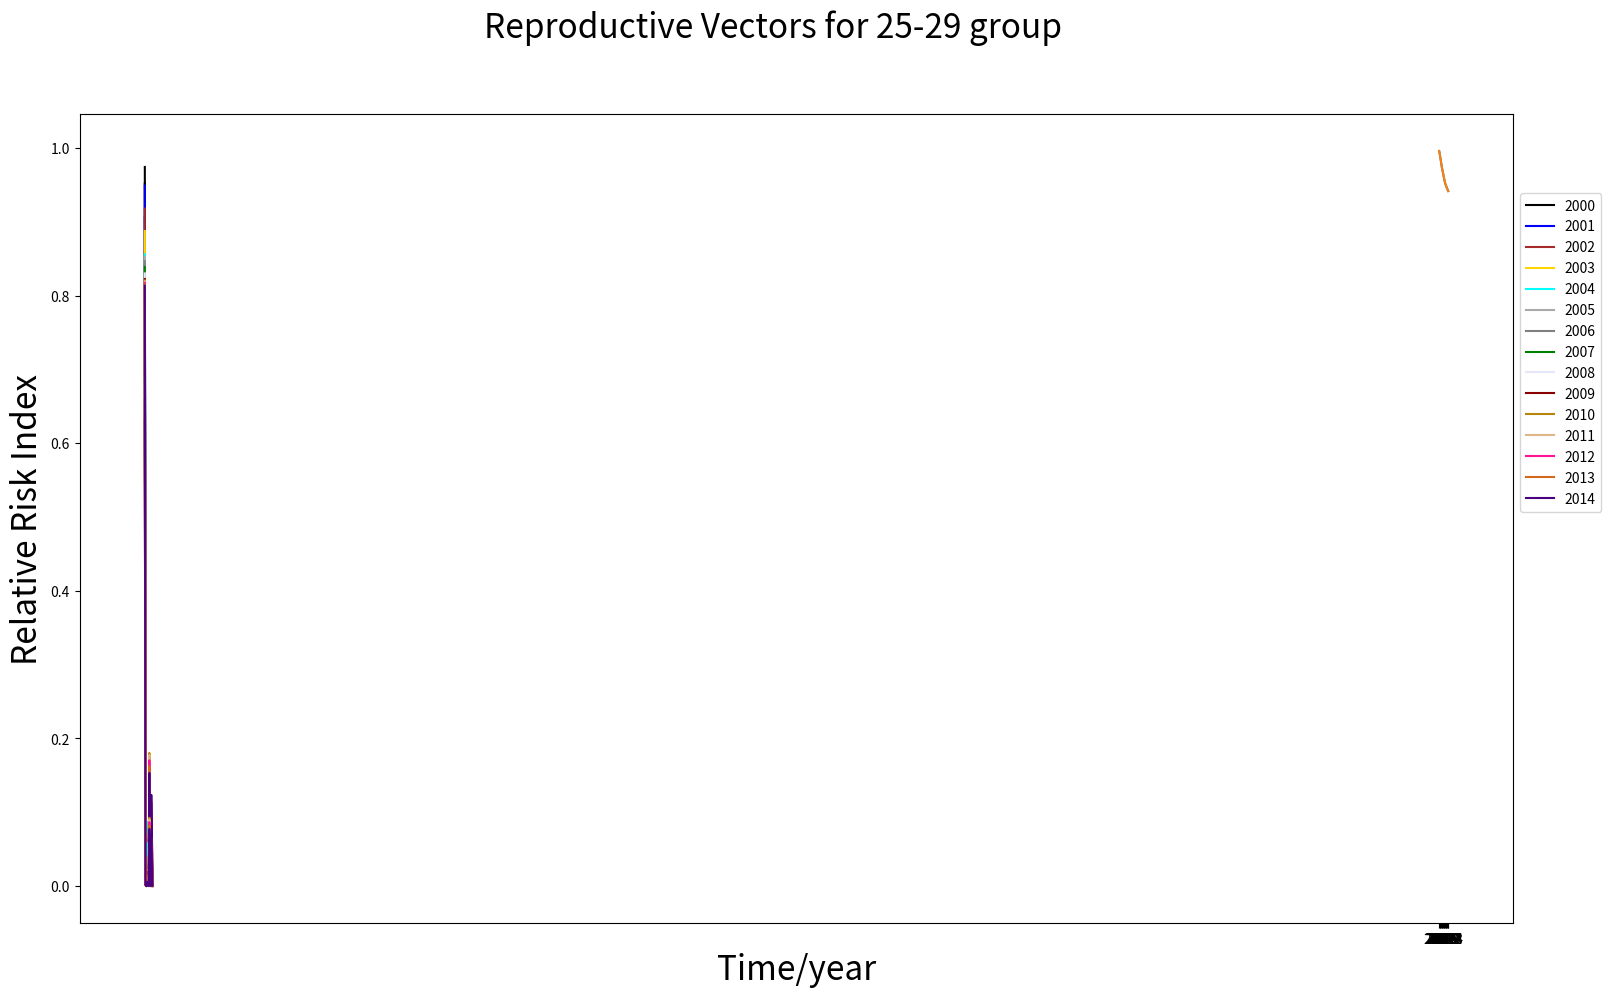

Generate this figure with matplotlib:
""" EEB C219B Project Code Version 2.0
    The Effects of Reproductive Behaviors on the Incidence of
    Female Breast Cancer in China
"""

import numpy as np
import scipy as sp
from scipy.stats import norm
import matplotlib
import matplotlib.pyplot as plt


# Colors for graphing
color = ['black', 'blue', 'brown', 'gold', 'cyan', 'darkgray',
         'gray', 'green', 'lavender','darkred','darkgoldenrod',
         'burlywood', 'deeppink', 'chocolate', 'indigo','darkorange',
         'lime']
# Problem setup
#------------------------------------------------------------------------------

# The probability vector for the 13 different reproductive states
# Every decade the vector will be reset to the initial value as below:
rs = [1,0,0,0,0,0,0,0,0,0,0,0,0]
# Women in childbearing age who haven't given birth yet

""" Corresponing reproductive states are
[0, 0],[1,  0],  [2,  0],  [3,  0]
       [1, <12], [2, <12], [3, <12]
       [1,12~24],[2,12~24],[3,12~24]
       [1, >24], [2, >24], [3, >24]
where the first entry represents the number of full term pregnancy,
and the second entry represents the breastfeeding duration.
"""

# Transition matrix setup
#------------------------------------------------------------------------------
from copy import deepcopy

# Initial transition matrix with all the entries to be zero
tran0 = []
tran00 = [0]*13
for i in range(len(tran00)):
    y = deepcopy(tran00)
    tran0.append(y)
#print (tran0)

""" 1. For each decade from 1980 to 2014, there are two vectors storing the
       transition probabilities for parous states and breastfeeding duration time
       states respectively.
    2. Vector pr corresponds to the probability of parous states transitions.
       pr = [p1, p2, p3], where p1 stands for the transitional probability of 
       a woman from having no child to having her first child, p2 stands for 
       the probability of her transiting from one-child state to two-child state,
       and p3 stands for the probability of her transiting from two-child state
       to three-child state.
    3. Vector pr corresponds to the probability of breastfeeding duration time
       states transitions.
       pb = [p1, p2, p3, p0], where p1 stands for the transitional probability of 
       a woman from never breastfeeding to breastfeeding for less than 12 months, 
       p2 stands for the probability of her transiting from breastfeeding for
       less than 12 months to breastfeeding for more than 12 months but less than
       24 months, and p3 stands for the probability of her transiting from 
       breastfeeding for more than 12 but less than 24 months to breastfeeding for
       more than 24 months p0 stands for the probability of her never breastfeeding
       in her lifetime
"""

# Implement the transition probability from states to states using the vectors
###############################################################################
def implement(tran, pr, pb1, pb2, pb3):
    for i in range(0, len(tran)):
        # In our setup, reproductive stages are sequential. 
        # So women can't go back to the stages they've been through, and can only
        # go to the states next to the states they stay in.
        # Here, implement the transition probabilities to other states first,
        # and the probability of staying at the same state will be the (1-sum(transitional probabilities))
        for j in range(i+1, len(tran)):
            # from [0,0] state, it can only go to [1,0]
            if (i == 0):
                if (j == 1):
                    tran[i][j] = pr[0] * pb1[3]
                elif (j == 4):
                    tran[i][j] = pr[0] * pb1[0]
            # from the states in the most right column, they can only goes down one by one
            # and the transitional probabilities will be the same as the breastfeeding duration time change probabilities
            if (i == 3 or i == 6 or i == 9):
                if j == i + 3:
                    (tran[i])[j] = pb3[(i//3)-1]
            # from all the intermediate states, there are three paths for change
            if (i == 1):
                # only parity changes, breastfeeding duration time stays the same
                if j == i + 1:
                    (tran[i])[j] = pr[1]*pb2[3]
                # only breastfeeding duration changes, parity stays the same
                elif j == i + 3:
                    (tran[i])[j] = pb1[0]*(1-pr[1])
                elif j == i + 4:
                    (tran[i])[j] = pr[1]*pb2[0]
            if (i == 2):
                # only parity changes, breastfeeding duration time stays the same
                if j == i + 1:
                    (tran[i])[j] = pr[2]*pb3[3]
                # only breastfeeding duration changes, parity stays the same
                elif j == i + 3:
                    (tran[i])[j] = pb2[0]*(1-pr[2])
                elif j == i + 4:
                    (tran[i])[j] = pr[2]*pb3[0]
            if (i == 4):
                # only parity changes, breastfeeding duration time stays the same
                if j == i + 1:
                    (tran[i])[j] = pr[1]*(1-pb2[1])
                # only breastfeeding duration changes, parity stays the same
                elif j == i + 3:
                    (tran[i])[j] = pb1[1]*(1-pr[1])
                elif j == i + 4:
                    (tran[i])[j] = pr[1]*pb2[1]
            if (i == 5):
                # only parity changes, breastfeeding duration time stays the same
                if j == i + 1:
                    (tran[i])[j] = pr[2]*(1-pb3[1])
                # only breastfeeding duration changes, parity stays the same
                elif j == i + 3:
                    (tran[i])[j] = pb2[1]*(1-pr[2])
                elif j == i + 4:
                    (tran[i])[j] = pr[2]*pb3[1]
            if (i == 7):
                # only parity changes, breastfeeding duration time stays the same
                if j == i + 1:
                    (tran[i])[j] = pr[1]*(1-pb2[2])
                # only breastfeeding duration changes, parity stays the same
                elif j == i + 3:
                    (tran[i])[j] = pb1[3]*(1-pr[1])
                elif j == i + 4:
                    (tran[i])[j] = pr[1]*pb2[2]
            if (i == 8):
                # only parity changes, breastfeeding duration time stays the same
                if j == i + 1:
                    (tran[i])[j] = pr[2]*(1-pb3[2])
                # only breastfeeding duration changes, parity stays the same
                elif j == i + 3:
                    (tran[i])[j] = pb2[2]*(1-pr[2])
                elif j == i + 4:
                    (tran[i])[j] = pr[2]*pb3[2]
            if (i == 10 or i == 11):
                if j == i + 1:
                    (tran[i])[j] = pr[i%3]
                    
    # Implement the diagonal entries
    for k in range (len(tran)):
        s = 1 - sum(tran[k])
        (tran[k])[k] = s

    return tran
###############################################################################

# Multiplication of row vector and the matrix
def mul(b, a):
    try:
        c = len(a[0])
        d = max(b)
    except:
        raise TypeError("The first entry should be vector, second should be matrix")
    bcopy = []
    sum = 0
    counter = 0
    b_index = 0
    a_index = 0
    while (counter < 13):
        for j in a:
            sum += b[b_index] * j[a_index]
            b_index += 1
        bcopy.append(round(sum, 4))
        sum = 0
        b_index = 0
        a_index += 1
        counter += 1
    return bcopy
#------------------------------------------------------------------------------
# End of the transition matrix setup
# End of Problem set-up

"""Implementations start here
   First part of implementation is the simulation of reproductive behaviors
   of Chinese females in their childbearing ages in the past fifteen years 
   (2000-2014)
   Second part of the implementation is the prediction of their breast cancer
   incident rate change based on their reproductive behaviors' change"""
   
"""First part:
   Reproductive behavior implementation in the past 15 years
"""
# *****************************************************************************

# Implementation for the 2000s 
# -----------------------------------------------------------------------------
# Fertility rate data from the 2000s (women start to bear children 20-24)
"""The model will simulate the reproductive behaviors of the cohort of 
 childbearing-age Chinese females in 2000-2014. Assuming that in 2000, a cohort
 of women in their childbearing age of 20~24 all start at initial reproductive states 
 ([1,0,0,0,0,0,0,0,0,0,0,0,0]), we can then use data for general fertility rate
 (GFR) in different age groups of females, 20~24, 25~29, 30~35 to simulate their 
 reproductive behaviors in fifteen years. For instance, from 2000~2004, the average 
 GFR of the first, second and thrid birthe for women aged from 20~24 will be 
 implemented to calculate the transitional probabilities of women in different
 parous states; and similarly, in 2005~2009, the data for women aged 25~29 will 
 be used and in 2010~2014, the data for women aged 30~34 will be used. 
 The following data are in the order from 2014 to 2000 (the data for 2001 and 
 2002 are missing, use the data from 2000 to estimate 2001 and data from 2003 
 to estimate 2002)
"""
# Breastfeeding probability vector in 2000s
# Use the data from "The changes in female physical and childbearing
# characteristics in china and potential association with risk of breast cancer"
# Based on the research in 2012, for the cohort of women aged 25-34, the average
# number of parity they have is 1.01, and their accumulative breastfeeding period
# has a mean of 13.62 and SD 9.80. We can draw a normal distribution from the data
# to estimate the breastfeeding duration time per child for women in 2000s.
#fig = plt.figure()
mu1, sigma1 = 13.62, 9.80
pb01 = norm(loc=mu1,scale=sigma1)
#mean, var, skew, kurt = norm.stats(loc=13.62,scale=sigma1,moments='mvsk')
#print (mean,var)
""" For every child a woman gives birth to, the probability of her devoting no 
    breastfeeding is pb01_0, probability of her devoting 0~12 months breastfeeding
    is pb01_12, and 12~24, more than 24 months breastfeeding are pb01_24, pb01_36. 
"""
pb01_0 = pb01.cdf(0)
pb01_12 = pb01.cdf(12)-pb01.cdf(0)
pb01_24 = pb01.cdf(24)-pb01.cdf(12)
pb01_36 = 1-pb01.cdf(24)
#x = np.linspace(-20, 60, 1000)
#plt.plot(x, pb01.pdf(x))
#fig.set_size_inches(18.5,10.5)
#print (pb01_12, pb01_24, pb01_36, pb01_0)
#pb00s = [pb01_12/(1-pb01_0),pb01_24/(1-pb01_0),pb01_36/(1-pb01_0-pb01_12),pb01_0]
pb00s_1 = [pb01_12/(1-pb01_0),pb01_24/(1-pb01_0),pb01_36/(1-pb01_0-pb01_12),pb01_0]
#print (pb00s_1)

""" If a woman bears two children, the probability of her devoting no 
    breastfeeding is pb02_0, probability of her devoting 0~12 months breastfeeding
    is pb02_12, and 12~24, more than 24 months breastfeeding are pb02_24, pb02_36. 
"""
pb02 = np.random.normal(mu1,sigma1,1000)
pb02_ = np.random.normal(mu1,sigma1,1000)
pb02s = pb02 + pb02_
(mu2, sigma2) = norm.fit(pb02s)
#print (mu2, sigma2)
pb02 = norm(loc=mu2,scale=sigma2)
#n, bins, patches = plt.hist(pb02s, 60, normed=1, facecolor='green', alpha=0.75)
#
## add a 'best fit' line
#y = matplotlib.mlab.normpdf( bins, mu2, sigma2)
#l = plt.plot(bins, y, 'r--', linewidth=2)
#mean, var, skew, kurt = norm.stats(loc=13.62,scale=sigma1,moments='mvsk')
#print (mean,var)
pb02_0 = pb02.cdf(0)
pb02_12 = pb02.cdf(12)-pb02.cdf(0)
pb02_24 = pb02.cdf(24)-pb02.cdf(12)
pb02_36 = 1-pb02.cdf(24)
#x = np.linspace(0, 50, 1000)
#plt.plot(x, pb02.pdf(x))
#print (pb02_12, pb02_24, pb02_36, pb02_0)
pb00s_2 = [pb02_12/(1-pb02_0),pb02_24/(1-pb02_0),pb02_36/(1-pb02_0-pb02_12),pb02_0]
#print (pb00s_2)

""" If a woman bears three children, the probability of her devoting no 
    breastfeeding is pb03_0, probability of her devoting 0~12 months breastfeeding
    is pb03_12, and 12~24, more than 24 months breastfeeding are pb03_24, pb03_36. 
"""
pb03_ = np.random.normal(mu1,sigma1,1000)
pb03s = pb02s + pb03_
(mu3,sigma3) = norm.fit(pb03s)
#print (mu3,sigma3)
pb03 = norm(loc=mu3,scale=sigma3)
#y = matplotlib.mlab.normpdf( bins, mu3, sigma3)
#l = plt.plot(bins, y, 'r--', color=color[3],linewidth=2)
pb03_0 = pb03.cdf(0)
pb03_12 = pb03.cdf(12)-pb03.cdf(0)
pb03_24 = pb03.cdf(24)-pb03.cdf(12)
pb03_36 = 1-pb03.cdf(24)
#print (pb03_12, pb03_24, pb03_36, pb03_0)
pb00s_3 = [pb03_12/(1-pb03_0),pb03_24/(1-pb03_0),pb03_36/(1-pb03_0-pb03_12),pb03_0]
#print (pb00s_3)
# pb00s = [0.791, 0.4597, 0.4442, 0.2090] // from other data sources


# Fertility rate data from the 2000s (women start to bear children 20-24)
GFR1_00 = [0.01701,0.02284,0.02221,0.01545,0.0174,
           0.06457,0.07008,0.07353,0.06875,0.05688,
           0.11169,0.11173,0.11173,0.10262,0.10262]
GFR2_00 = [0.02574,0.02415,0.02446,0.02177,0.02344,
           0.02933,0.02825,0.0279,0.02777,0.0304,
           0.0081,0.00904,0.00904,0.0104,0.0104]
GFR3_00 = [0.00625,0.00376,0.00405,0.00363,0.005,
           0.00268,0.00311,0.00235,0.00318,0.00442,
           0.00106,0.0019,0.0019,0.00146,0.00146]
# Now we reverse the order of the data so make it go from 2000 to 2014 which 
# will be easier to implement
GFR1_00.reverse()
GFR2_00.reverse()
GFR3_00.reverse()

# List of the transitional probability vector for parous states each year in 1990~1999
pr00s = []
# Each year's transitional probability vector for parous states, ready for implementation
pr00 = []
# By dividing each Total Fertility Rate by 30, (if we assume the fertility cycle of a women
# will be from 20-50 years old) we can get an approximate General Fertility
# Rate for each year per woman, which is the number of children each woman will have in that year
for i in range (15):
    pr00.append(GFR1_00[i])
    pr00.append(GFR2_00[i])
    pr00.append(GFR3_00[i])
    pr00s.append(pr00)
    pr00 = []
# print (len(pr00s))

# List of transitional matrices in 1990s
tran00s = []

# The empty transition matrix for each year, ready for implementation
tran00 = []

tran0_00 = deepcopy(tran0)
for i in range(len(pr00s)):
    tran00 = implement(tran0_00, pr00s[i], pb00s_1, pb00s_2, pb00s_3)
    tran00s.append(tran00)
    tran0_00 = deepcopy(tran0)
# print (tran00s)
    
# List of reproductive probabilities vectors for each year  
rpvs00 = []
# empty reproductive vector for implementation of each year
rpv00 = rs

for i in range(len(tran00s)):
    rpv00 = mul(rpv00, tran00s[i])
    rpvs00.append(rpv00)
#    print (rpv00)

fig00_20 = plt.gcf()
fig00_20.set_size_inches(18.5,10.5)
x = [x for x in range (1,14)];
cgraph00 = []
for i in range (15):
    g, = plt.plot(x, rpvs00[i], color=color[i])
    cgraph00.append(g)
fig00_20.suptitle('Reproductive Vectors for 20-24 group', fontsize = 24)
plt.xticks(np.arange(min(x), max(x)+1, 1.0))
plt.xlabel('Reproductive States', fontsize = 24)
plt.ylabel('Probabilities in each state', fontsize = 24)
plt.legend([i for i in cgraph00], ['2000','2001','2002','2003','2004','2005',
            '2006','2007','2008','2009','2010','2011','2012','2013','2014'], 
            loc='lower left', bbox_to_anchor=(1, 0.5))
plt.show()
#fig00.savefig('rs00s.pdf', dpi=100)
#fig00_20.savefig('rs00s.png', dpi=100)

# (women start to bear children 25-29)
"""The model will simulate the reproductive behaviors of the cohort of 
 childbearing-age Chinese females in 2000-2014. Assuming that in 2000, a cohort
 of women in their childbearing age of 25~29 all start at initial reproductive states 
 ([1,0,0,0,0,0,0,0,0,0,0,0,0]), we can then use data for general fertility rate
 (GFR) in different age groups of females, 25~29, 30~34, 35~39 to simulate their 
 reproductive behaviors in fifteen years. For instance, from 2000~2004, the average 
 GFR of the first, second and thrid birthe for women aged from 25~29 will be 
 implemented to calculate the transitional probabilities of women in different
 parous states; and similarly, in 2005~2009, the data for women aged 30~34 will 
 be used and in 2010~2014, the data for women aged 35~39 will be used. 
 The following data are in the order from 2014 to 2000 (the data for 2001 and 
 2002 are missing, use the data from 2000 to estimate 2001 and data from 2003 
 to estimate 2002)
"""
GFR1_25 = [0.0043,0.00596,0.0048,0.0031,0.00548,
           0.0196,0.02216,0.01965,0.01485,0.00912,
           0.07595,0.07086,0.07086,0.05544,0.05544]
GFR2_25 = [0.00971,0.00995,0.00991,0.00766,0.01011,
           0.02762,0.02803,0.02853,0.02923,0.02689,
           0.02855,0.02768,0.02768,0.02581,0.02581]
GFR3_25 = [0.00301,0.00268,0.00244,0.00179,0.00312,
           0.00268,0.00311,0.00235,0.00318,0.00442,
           0.0031,0.00391,0.00391,0.00494,0.00494]
# Now we reverse the order of the data so make it go from 2000 to 2014 which 
# will be easier to implement
GFR1_25.reverse()
GFR2_25.reverse()
GFR3_25.reverse()

# List of the transitional probability vector for parous states each year in 1990~1999
pr25s = []
# Each year's transitional probability vector for parous states, ready for implementation
pr25 = []
# By dividing each Total Fertility Rate by 30, (if we assume the fertility cycle of a women
# will be from 20-50 years old) we can get an approximate General Fertility
# Rate for each year per woman, which is the number of children each woman will have in that year
for i in range (15):
    pr25.append(GFR1_25[i])
    pr25.append(GFR2_25[i])
    pr25.append(GFR3_25[i])
    pr25s.append(pr25)
    pr25 = []
# print (len(pr00s))

# List of transitional matrices in 1990s
tran25s = []

# The empty transition matrix for each year, ready for implementation
tran25 = []

tran0_25 = deepcopy(tran0)
for i in range(len(pr25s)):
    tran25 = implement(tran0_25, pr25s[i], pb00s_1, pb00s_2, pb00s_3)
    tran25s.append(tran25)
    tran0_25 = deepcopy(tran0)
# print (tran25s)
    
# List of reproductive probabilities vectors for each year  
rpvs25 = []
# empty reproductive vector for implementation of each year
rpv25 = rs

for i in range(len(tran25s)):
    rpv25 = mul(rpv25, tran25s[i])
    rpvs25.append(rpv25)
#   print (rpv25)

fig00_25 = plt.gcf()
fig00_25.set_size_inches(18.5,10.5)
x = [x for x in range (1,14)];
cgraph00 = []
for i in range (15):
    g, = plt.plot(x, rpvs25[i], color=color[i])
    cgraph00.append(g)
fig00_25.suptitle('Reproductive Vectors for 25-29 group', fontsize = 24)
plt.xticks(np.arange(min(x), max(x)+1, 1.0))
plt.xlabel('Reproductive States', fontsize = 24)
plt.ylabel('Probabilities in each state', fontsize = 24)
plt.legend([i for i in cgraph00], ['2000','2001','2002','2003','2004','2005',
            '2006','2007','2008','2009','2010','2011','2012','2013','2014'], 
            loc='lower left', bbox_to_anchor=(1, 0.5))
plt.show()
##fig25.savefig('rs00s.pdf', dpi=100)
#fig00_25.savefig('rs00s.png', dpi=100)

# -----------------------------------------------------------------------------
# *****************************************************************************
# End of reproductive behavior simulation

"""Second part:
   Breast cancer incident rate change based on the change of reproductive
   behaviors' changes among Chinese females
"""
# -----------------------------------------------------------------------------
"""For this part, we apply the idea of "relative risk index" to calculate the 
   increasing incidence rate of breast cancer among the population. Each 
   reproductive will have a corresponding relative risk index to represent the 
   chance of women in that states developing a breast cancer in her lifetime.
   Relative risk of breast cancer is reduced by 4.3% (95% CI 2.9-5.8) for each
   year that a woman breastfeeds, in addition to a reduction of 7.0% (5.9-9.0)
   for each birth.
"""
## Implementation of index vector for the thirteen different reproductive stages
## The trend in the relative risk of breast cancer with increasing duration of
## breastfeeding is calculated. In such instances, the duration of breastfeeding
## associated with a particular category is taken to be the median duration within
## that category.
## Assumption: women with no child who had never breastfed are taken to have a 
## relative risk of 1.0.
risk_index = [1.0,0,0,0,0,0,0,0,0,0,0,0,0]
for i in range (13):
    if (0 < i < 4):
        risk_index[i] = risk_index[i-1]*(1-0.07)
    elif (3 < i < 7):
        risk_index[i] = risk_index[i-3]*(1-0.0215)
    elif (6 < i < 10):
        risk_index[i] = risk_index[i-3]*(1-0.043)
    elif (9 < i < 13):
        risk_index[i] = risk_index[i-3]*(1-0.043)
#print (risk_index) 
""" For each year in 2000s, based on the women's reproductive state, we are
    gonna use the relative risk index to calculate their relative risk of 
    developing breast cancer
"""
sum00 = []
sum1 = 0
for i in rpvs00:
    for j in range (13):
        sum1 += i[j]*risk_index[j]
    sum00.append(sum1)
    sum1 = 0
#print (sum00)
figrisk20 = plt.gcf()
figrisk20.set_size_inches(18.5,10.5)
x = [x for x in range (2000,2015)];
plt.plot(x,sum00)
plt.xticks(np.arange(min(x), max(x)+1, 1))
plt.xlabel('Time/year', fontsize = 24)
plt.ylabel('Relative Risk Index', fontsize = 24)
plt.show()
##figrisk29.savefig('risk_index20.pdf', dpi=100)
#figrisk20.savefig('risk_index20.png', dpi=100)

sum25 = []
sum1 = 0
for i in rpvs25:
    for j in range (13):
        sum1 += i[j]*risk_index[j]
    sum25.append(sum1)
    sum1 = 0
#print (sum25)
figrisk25 = plt.gcf()
figrisk25.set_size_inches(18.5,10.5)
x = [x for x in range (2000,2015)];
plt.plot(x,sum00)
plt.xticks(np.arange(min(x), max(x)+1, 1))
plt.xlabel('Time/year', fontsize = 24)
plt.ylabel('Relative Risk Index', fontsize = 24)
plt.show()
##figrisk25.savefig('risk_index25.pdf', dpi=100)
#figrisk25.savefig('risk_index25.png', dpi=100)
# -----------------------------------------------------------------------------
























